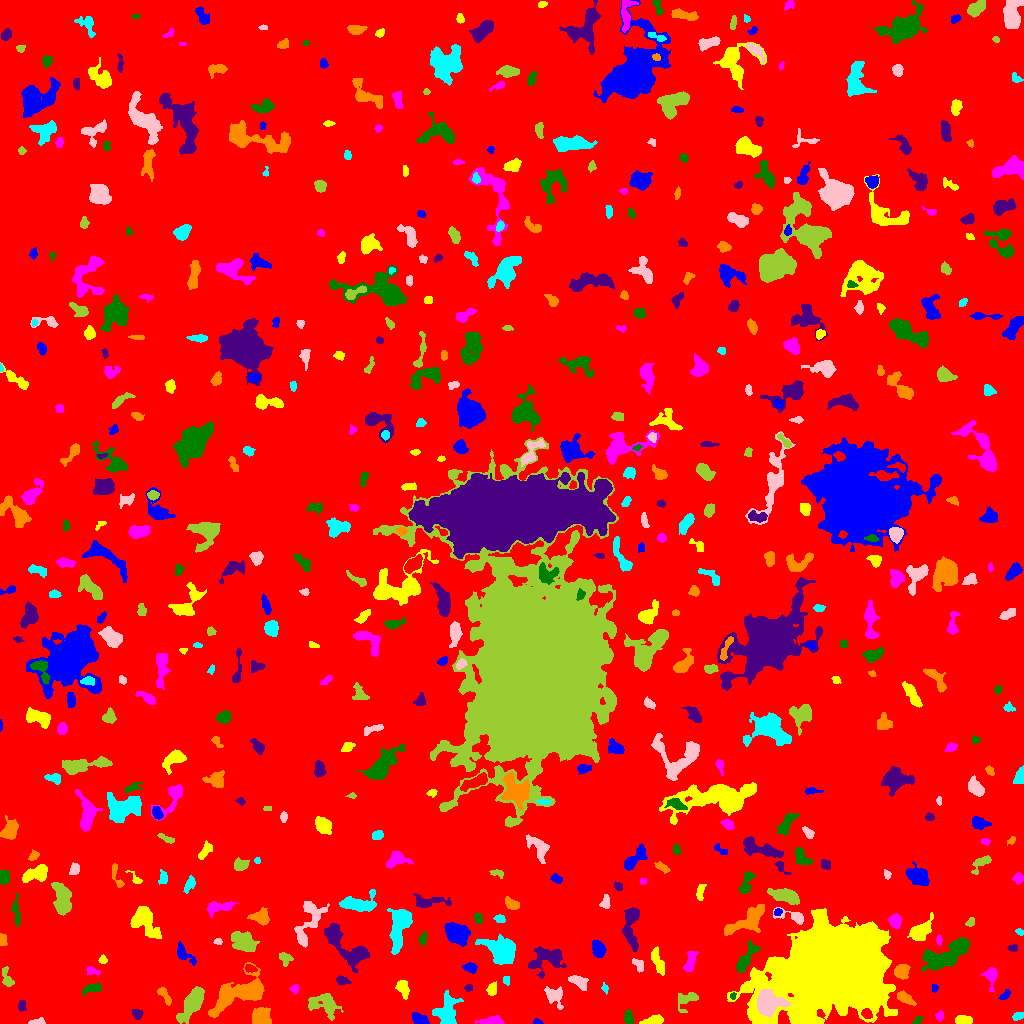

The table this chart was drawn from, first rows:
ID, X, Y, A, B, theta, total_flux, mu_max, mu_median, mu_mean, R_fwhm, R_e, R10, R90, x_start, x_end, y_start, y_end, area, greylevel
0, 504.8, 506.7, 298, 295.8, 0.725, 1641300, 12.0, 2.0, 1.939, 93.01, 236, 90.06, 387.9, 0, 1023, 0, 1023, 846608, 1.939
1, 537.6, 1.143, 2.248, 1.066, -0.1555, 56.0, 3.0, 1.0, 1.167, 2.326, 1.871, 0.5642, 2.985, 533, 543, 0, 5, 48, 7.167
2, 963.2, 3.022, 3.853, 2.122, 0.02801, 510.0, 7.0, 3.0, 3.542, 4.514, 3.568, 1.493, 5.614, 955, 972, 0, 8, 144, 8.542
3, 491.5, 2.695, 6.48, 2.01, 0.05752, 617.0, 6.0, 4.0, 3.566, 6.531, 4.406, 1.784, 6.555, 475, 504, 0, 8, 173, 7.566
4, 917.3, 3.257, 3.072, 1.573, 0.7534, 109.0, 3.0, 2.0, 1.703, 3.523, 2.706, 0.9772, 4.068, 912, 922, 0, 8, 64, 6.703
5, 137.5, 9.899, 2.488, 2.133, -0.8041, 119.0, 3.0, 1.0, 1.202, 3.09, 2.764, 0.9772, 4.618, 132, 143, 4, 14, 99, 7.202
6, 261.1, 6.545, 4.266, 3.894, -0.7891, 2458, 17.0, 8.0, 8.193, 6.604, 5.171, 2.111, 8.058, 252, 271, 0, 16, 300, 13.19
7, 1018, 6.975, 2.98, 1.556, 0.2919, 120.0, 4.0, 1.0, 1.412, 3.523, 2.764, 0.9772, 4.297, 1012, 1023, 3, 11, 85, 6.412
8, 37.06, 1.411, 3.955, 1.299, 0.07532, 316.0, 8.0, 4.0, 3.718, 3.7, 2.706, 0.9772, 4.26, 28, 45, 0, 6, 85, 8.718
9, 322, 19.87, 8.33, 5.07, -0.1518, 945.0, 7.0, 2.0, 2.1, 4.951, 6.024, 2.185, 9.869, 308, 343, 3, 30, 450, 7.1
10, 866.7, 9.491, 2.637, 2.232, -0.6664, 281.0, 6.0, 3.0, 2.81, 4.029, 3.038, 1.128, 4.886, 861, 872, 5, 15, 100, 11.81
11, 419.2, 4.171, 4.177, 2.295, -0.4651, 561.0, 7.0, 3.0, 3.442, 4.983, 3.949, 1.693, 6.05, 412, 429, 0, 11, 163, 9.442
12, 652.8, 2.937, 5.409, 1.926, 0.1809, 556.0, 6.0, 4.0, 3.39, 5.781, 4.068, 1.693, 6.18, 639, 663, 0, 9, 164, 8.39
13, 939.8, 7.576, 2.418, 1.869, 1.196, 165.0, 4.0, 2.0, 2.23, 4.107, 2.764, 1.128, 4.222, 935, 943, 2, 13, 74, 7.23
14, 628, 5.559, 3.537, 2.091, -1.446, 220.0, 4.0, 2.0, 1.818, 4.918, 3.432, 1.382, 5.232, 624, 633, 0, 14, 121, 6.818
15, 21.89, 17.52, 2.755, 1.887, -1.532, 150.0, 4.0, 2.0, 1.786, 3.989, 2.932, 1.128, 4.549, 18, 26, 12, 23, 84, 6.786
16, 164.5, 28.16, 5.462, 1.992, -0.9673, 237.0, 4.0, 2.0, 1.693, 4.951, 3.909, 1.262, 6.024, 157, 171, 18, 36, 140, 7.693
17, 446.2, 12.65, 7.391, 5.448, 1.236, 1778, 10.0, 3.0, 3.636, 6.308, 6.91, 2.523, 10.97, 432, 463, 0, 33, 489, 7.636
18, 554.6, 27.53, 5.638, 4.047, -0.8783, 522.0, 6.0, 2.0, 2.031, 4.72, 4.886, 1.693, 7.818, 544, 563, 14, 37, 257, 7.031
19, 686.6, 23.74, 6.355, 4.04, 0.6206, 537.0, 6.0, 2.0, 2.355, 4.72, 4.951, 1.871, 7.674, 678, 698, 11, 31, 228, 6.355
20, 532.9, 29.19, 1.577, 0.932, 0.4171, 53.0, 4.0, 2.0, 1.963, 2.185, 1.596, 0.5642, 2.459, 530, 536, 27, 31, 27, 7.963
21, 1005, 28.42, 3.134, 1.666, 0.6939, 178.0, 4.0, 2.0, 2.119, 4.068, 2.821, 1.128, 4.549, 998, 1010, 24, 34, 84, 7.119
22, 492, 34.29, 3.005, 2.348, 1.118, 182.0, 4.0, 1.0, 1.556, 3.989, 3.192, 1.128, 5.262, 486, 496, 28, 42, 117, 6.556
23, 294.4, 34.81, 2.158, 1.923, 0.975, 130.0, 4.0, 2.0, 1.831, 3.656, 2.523, 0.9772, 3.989, 289, 298, 29, 39, 71, 6.831
24, 733, 27.46, 1.677, 1.441, 1.518, 89.0, 4.0, 2.0, 2.171, 2.985, 2.034, 0.7979, 3.09, 730, 736, 24, 31, 41, 10.17
25, 468.4, 35.56, 1.964, 1.795, 0.2006, 116.0, 4.0, 2.0, 2.035, 3.478, 2.326, 0.7979, 3.742, 464, 472, 32, 39, 57, 7.035
26, 905.4, 25.46, 4.901, 2.264, -0.5856, 553.0, 6.0, 3.0, 3.197, 5.944, 4.184, 1.693, 6.457, 897, 916, 18, 33, 173, 9.197
27, 604.9, 35.14, 2.426, 1.433, -1.272, 103.0, 4.0, 2.0, 1.839, 3.038, 2.185, 0.7979, 3.613, 601, 608, 29, 41, 56, 6.839
28, 768.5, 20.25, 6.499, 5.619, -0.05432, 3891, 16.0, 6.0, 6.948, 8.368, 6.864, 2.821, 11.07, 757, 790, 7, 34, 560, 21.95
29, 192, 19.94, 9.726, 3.411, 0.9645, 2373, 12.0, 4.0, 4.452, 7.442, 6.747, 2.646, 10.88, 176, 204, 0, 37, 533, 9.452
30, 274.5, 39.94, 3.929, 2.416, 0.7744, 214.0, 4.0, 2.0, 1.646, 4.652, 3.613, 1.262, 5.642, 269, 282, 33, 46, 130, 6.646
31, 934.6, 35.44, 2.105, 1.709, -1.513, 100.0, 4.0, 2.0, 1.961, 3.7, 2.523, 0.7979, 3.568, 932, 938, 31, 39, 51, 6.961
32, 402.6, 35.73, 4.238, 2.549, -1.28, 473.0, 6.0, 2.0, 2.599, 5.323, 3.949, 1.493, 6.257, 395, 409, 24, 43, 182, 7.599
33, 990.9, 47.13, 5.451, 3.086, -1.522, 662.0, 9.0, 3.0, 3.378, 3.868, 4.26, 1.596, 6.956, 981, 997, 32, 56, 196, 7.378
34, 91.53, 34.76, 5.224, 2.107, 0.2859, 378.0, 4.0, 3.0, 2.455, 6.155, 4.107, 1.693, 6.05, 82, 101, 28, 40, 154, 7.455
35, 342.4, 42.7, 3.449, 1.986, -0.2554, 492.0, 8.0, 4.5, 4.731, 4.754, 3.29, 1.382, 5.109, 336, 351, 39, 48, 104, 7.731
36, 901.9, 52.88, 3.174, 2.727, 1.181, 622.0, 10.0, 2.0, 3.095, 4.478, 3.7, 1.382, 5.944, 894, 910, 44, 59, 201, 9.095
37, 506.3, 43.28, 2.441, 1.678, -1.486, 90.0, 2.0, 2.0, 1.5, 4.297, 2.646, 1.128, 3.909, 503, 509, 38, 47, 60, 6.5
38, 578.8, 41.83, 5.147, 2.762, -0.5069, 759.0, 7.0, 4.0, 3.872, 5.698, 4.618, 1.871, 7.069, 568, 588, 33, 48, 196, 7.872
39, 7.07, 44.34, 5.448, 2.178, -1.23, 272.0, 5.0, 2.0, 1.766, 3.338, 3.568, 1.262, 5.836, 2, 14, 37, 57, 154, 6.766
40, 249.5, 55.21, 2.727, 1.593, -0.2604, 146.0, 6.0, 1.5, 1.738, 2.706, 2.523, 0.7979, 4.146, 245, 257, 51, 59, 84, 9.738
41, 469.9, 55.82, 3.163, 2.055, -0.1602, 313.0, 6.0, 2.0, 2.566, 4.222, 3.241, 1.262, 5.109, 462, 477, 50, 61, 122, 7.566
42, 657, 62.69, 7.019, 2.411, -1.199, 488.0, 5.0, 2.0, 2.103, 4.549, 4.478, 1.693, 7.464, 651, 664, 48, 77, 232, 7.103
43, 91.86, 52.31, 3.788, 1.855, -0.2494, 198.0, 4.0, 2.0, 2.062, 4.549, 3.038, 1.128, 4.754, 86, 100, 47, 57, 96, 7.062
44, 945.9, 68.21, 13.73, 4.881, 0.4603, 3111, 10.0, 4.0, 3.785, 9.853, 8.849, 3.432, 13.85, 921, 969, 52, 86, 822, 8.785
45, 546.9, 64.04, 9.646, 6.409, 0.2569, 2183, 8.0, 4.0, 4.043, 10.06, 7.979, 3.038, 11.99, 528, 566, 45, 77, 540, 7.043
46, 243.1, 31.22, 14.27, 5.902, 0.4045, 7035, 26.0, 5.0, 6.719, 7.356, 8.176, 3.038, 15.09, 208, 264, 6, 61, 1047, 10.72
47, 502.7, 73.21, 6.925, 5.328, -0.4718, 5654, 27.0, 5.0, 8.242, 7.024, 6.817, 2.706, 11.82, 475, 515, 59, 89, 686, 12.24
48, 637.9, 59.45, 3.29, 2.018, -0.8019, 174.0, 5.0, 1.0, 1.526, 2.523, 2.877, 0.9772, 4.687, 632, 643, 51, 65, 114, 7.526
49, 284.3, 65.43, 3.118, 2.483, -0.865, 203.0, 4.0, 1.0, 1.538, 4.37, 3.241, 1.262, 5.262, 279, 293, 57, 71, 132, 6.538
50, 156.8, 57.7, 7.093, 3.775, -0.5883, 964.0, 7.0, 3.0, 3.246, 5.89, 5.323, 2.185, 8.593, 140, 174, 47, 67, 297, 7.246
51, 184.1, 69.43, 6.89, 2.777, -0.8051, 631.0, 6.0, 3.0, 3.108, 6.358, 4.72, 1.871, 7.313, 177, 196, 58, 82, 203, 7.108
52, 103, 63.17, 1.788, 1.742, -0.5293, 122.0, 6.0, 1.0, 1.877, 2.523, 2.111, 0.7979, 3.613, 98, 107, 60, 69, 65, 7.877
53, 689.9, 61.11, 5.518, 2.327, 1.291, 830.0, 9.0, 4.0, 4.213, 5.232, 4.406, 1.784, 6.747, 683, 698, 52, 72, 197, 8.213
54, 745.6, 64.72, 9.349, 2.787, 1.033, 1353, 9.0, 4.0, 4.35, 6.232, 5.642, 2.185, 8.849, 736, 760, 51, 83, 311, 8.35
55, 1013, 75.45, 2.354, 1.809, 0.02882, 140.0, 4.0, 2.0, 2.029, 3.656, 2.523, 0.9772, 4.107, 1007, 1017, 72, 79, 69, 7.029
56, 2.385, 83.77, 2.984, 1.762, -1.491, 226.0, 5.0, 2.0, 2.598, 3.7, 2.877, 1.128, 4.478, 0, 7, 78, 90, 87, 7.598
57, 399.4, 96.47, 11.01, 4.23, 1.365, 3202, 13.0, 4.0, 5.019, 7.527, 7.674, 2.932, 12.27, 387, 412, 69, 115, 638, 9.019
58, 217.5, 81.85, 2.036, 1.53, 0.1125, 109.0, 4.0, 2.0, 2.096, 3.192, 2.257, 0.7979, 3.432, 213, 222, 79, 85, 52, 7.096
59, 244.6, 81.51, 6.866, 4.529, -0.5046, 1343, 7.0, 3.0, 3.145, 6.864, 6.604, 2.523, 10.43, 231, 259, 72, 92, 427, 7.145
... 535 more rows
